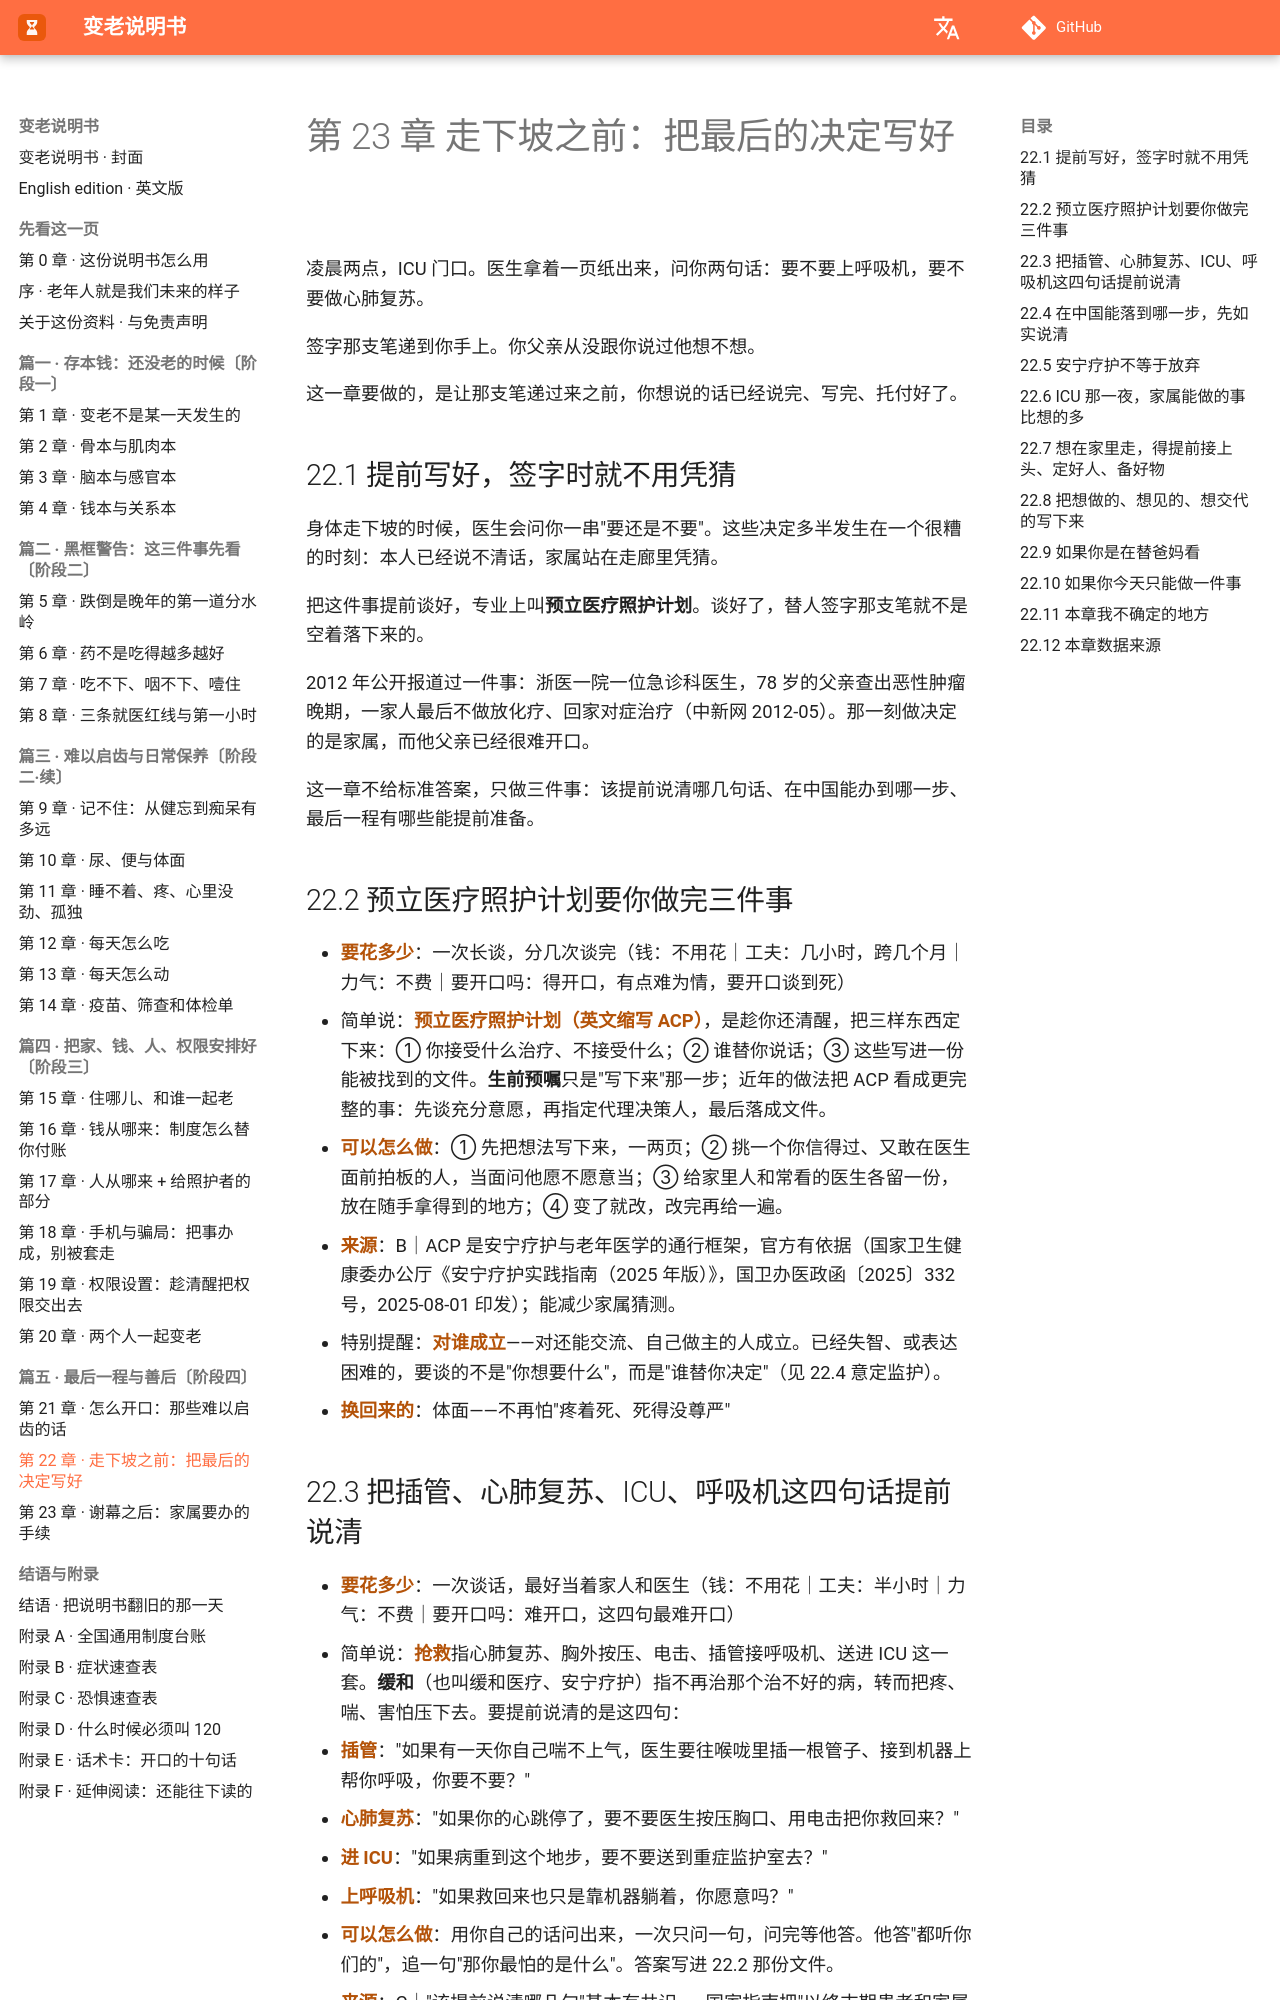

repository: Jweokk/aging-manual-book · page: 22-第22章-走下坡之前/index.html · generator: mkdocs

# 第 23 章 走下坡之前：把最后的决定写好

凌晨两点，ICU 门口。医生拿着一页纸出来，问你两句话：要不要上呼吸机，要不要做心肺复苏。

签字那支笔递到你手上。你父亲从没跟你说过他想不想。

这一章要做的，是让那支笔递过来之前，你想说的话已经说完、写完、托付好了。

## 22.1 提前写好，签字时就不用凭猜

身体走下坡的时候，医生会问你一串"要还是不要"。这些决定多半发生在一个很糟的时刻：本人已经说不清话，家属站在走廊里凭猜。

把这件事提前谈好，专业上叫**预立医疗照护计划**。谈好了，替人签字那支笔就不是空着落下来的。

2012 年公开报道过一件事：浙医一院一位急诊科医生，78 岁的父亲查出恶性肿瘤晚期，一家人最后不做放化疗、回家对症治疗（中新网 2012-05）。那一刻做决定的是家属，而他父亲已经很难开口。

这一章不给标准答案，只做三件事：该提前说清哪几句话、在中国能办到哪一步、最后一程有哪些能提前准备。

## 22.2 预立医疗照护计划要你做完三件事

- **要花多少**：一次长谈，分几次谈完（钱：不用花｜工夫：几小时，跨几个月｜力气：不费｜要开口吗：得开口，有点难为情，要开口谈到死）
- 简单说：**预立医疗照护计划（英文缩写 ACP）**，是趁你还清醒，把三样东西定下来：① 你接受什么治疗、不接受什么；② 谁替你说话；③ 这些写进一份能被找到的文件。**生前预嘱**只是"写下来"那一步；近年的做法把 ACP 看成更完整的事：先谈充分意愿，再指定代理决策人，最后落成文件。
- **可以怎么做**：① 先把想法写下来，一两页；② 挑一个你信得过、又敢在医生面前拍板的人，当面问他愿不愿意当；③ 给家里人和常看的医生各留一份，放在随手拿得到的地方；④ 变了就改，改完再给一遍。
- **来源**：B｜ACP 是安宁疗护与老年医学的通行框架，官方有依据（国家卫生健康委办公厅《安宁疗护实践指南（2025 年版）》，国卫办医政函〔2025〕332号，2025-08-01 印发）；能减少家属猜测。
- 特别提醒：**对谁成立**——对还能交流、自己做主的人成立。已经失智、或表达困难的，要谈的不是"你想要什么"，而是"谁替你决定"（见 22.4 意定监护）。
- **换回来的**：体面——不再怕"疼着死、死得没尊严"
## 22.3 把插管、心肺复苏、ICU、呼吸机这四句话提前说清

- **要花多少**：一次谈话，最好当着家人和医生（钱：不用花｜工夫：半小时｜力气：不费｜要开口吗：难开口，这四句最难开口）
- 简单说：**抢救**指心肺复苏、胸外按压、电击、插管接呼吸机、送进 ICU 这一套。**缓和**（也叫缓和医疗、安宁疗护）指不再治那个治不好的病，转而把疼、喘、害怕压下去。要提前说清的是这四句：
  - **插管**："如果有一天你自己喘不上气，医生要往喉咙里插一根管子、接到机器上帮你呼吸，你要不要？"
  - **心肺复苏**："如果你的心跳停了，要不要医生按压胸口、用电击把你救回来？"
  - **进 ICU**："如果病重到这个地步，要不要送到重症监护室去？"
  - **上呼吸机**："如果救回来也只是靠机器躺着，你愿意吗？"
- **可以怎么做**：用你自己的话问出来，一次只问一句，问完等他答。他答"都听你们的"，追一句"那你最怕的是什么"。答案写进 22.2 那份文件。
- **来源**：C｜"该提前说清哪几句"基本有共识——国家指南把"以终末期患者和家属为中心"、"尊重患者的意愿"写进了原则；至于具体怎么开口、隔多久问一次，没有统一口径。
- 特别提醒：**对谁成立**——对还能交谈的人成立，要在人清醒、愿意开口时说；等到不能说了，只能由家属替他猜。深圳的立法把"插管、心肺复苏"这类创伤性抢救列进了可以事先写下的范围（《深圳经济特区医疗条例》第 78 条）。
- **换回来的**：体面＋关系——不再怕"被机器拖着走"、"家人为救我吵翻"
